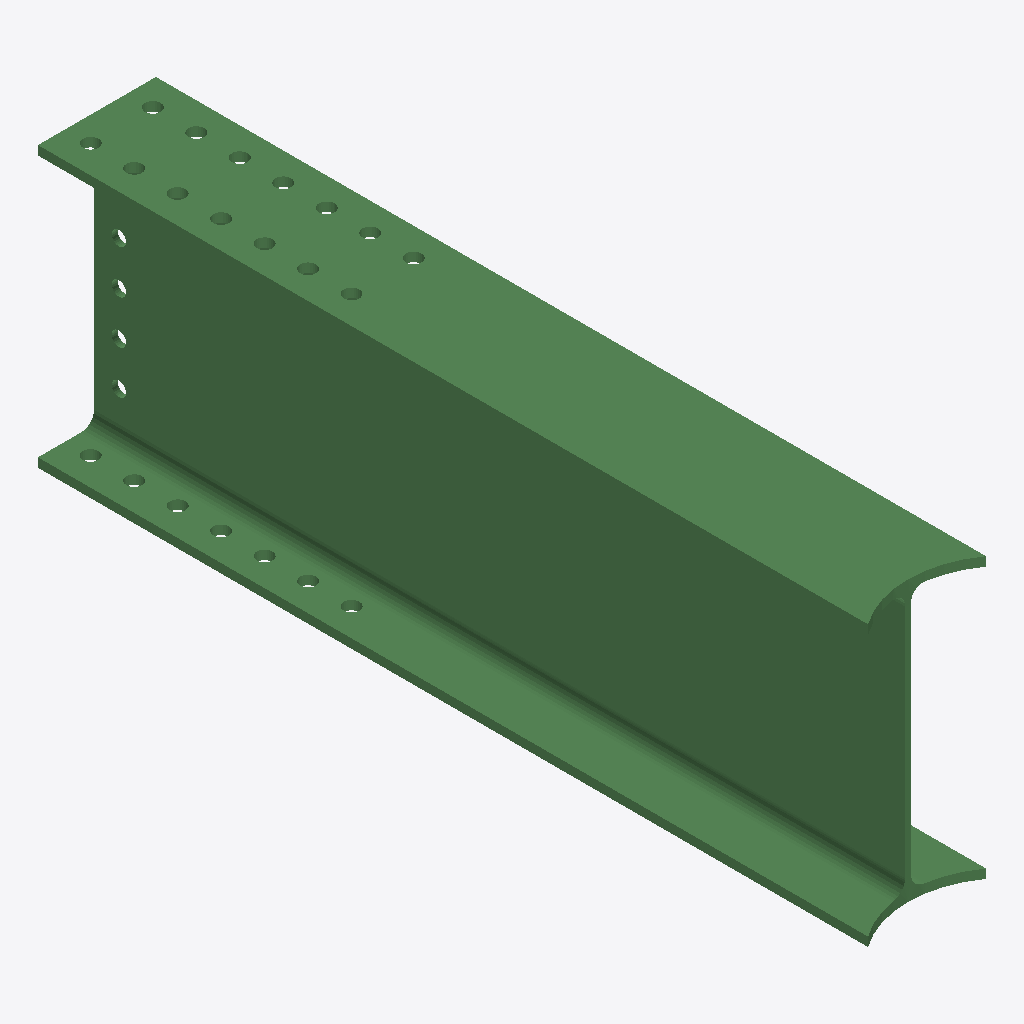
Isometric view of an IFC building model (IFC-SPF (STEP), schema IFC2X3, length unit millimetre), seen from the south-west, elements coloured by IFC class: 1 beam (green).
Extent 0.2 m × 1.3 m × 0.5 m (x, y, z). Storeys (1): Undefined at 0.00 m. Elements (1): 1 IfcBeam.

HEADER;
FILE_DESCRIPTION(('ViewDefinition[AISC_Steel_Detailing]','Option [BaseQuantities:Off]','Option [GridExport:On]','Option [Assemblies:Off]','Option [Bolts:On]','Option [Rebars:On]','Option [PourObjects:Off]','Option [Welds:On]','Option [SurfaceTreatments:On]','Option [LocationBy:0]','Option [ViewColors:Off]','Option [SectionedSpine:Off]','[2 more]'),'2;1');
FILE_NAME('b_947_Qty_1.ifc','2026-05-16T11:52:53',('GIOVANNIPC\\gcorrea'),('Structural Designer'),'IFC Database version: Work','Tekla Structures 2020 Service Pack 5, IFC Export','');
FILE_SCHEMA(('IFC2X3'));
ENDSEC;
DATA;
#37=IFCPROJECT('2G7ZFDNE16yBDU14FA92Me',#5,'Proyecto',$,$,$,$,(#11),#36);
#39=IFCSITE('2xvEzEinjBTea80yOTcujY',#5,'Obra',$,$,#38,$,$,.ELEMENT.,$,$,$,$,$);
#41=IFCBUILDING('2IaySzjVv9hg08k5mOIBss',#5,'Undefined',$,$,#40,$,$,.ELEMENT.,$,$,$);
#43=IFCBUILDINGSTOREY('29hdEUCErFze9E_VIAceOd',#5,'Undefined',$,$,#42,$,$,.ELEMENT.,0.0);
#67=IFCBEAM('3A7tUHjejBrh3sB_zL3ZiA',#44,'BEAM','IPE450','IPE450',#48,#66,'IDca1f7791-b68b-4bd6-b0f6-2fef550e3b0a');
ENDSEC;
